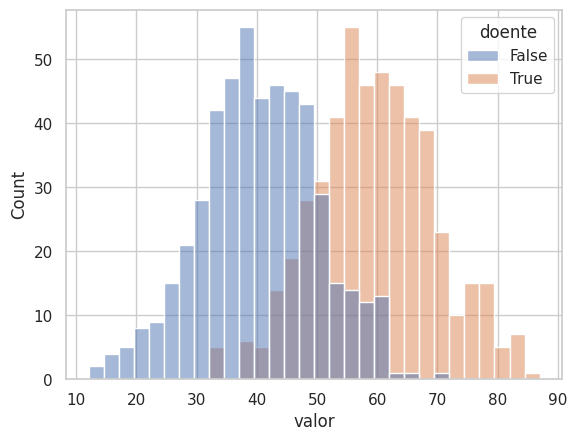
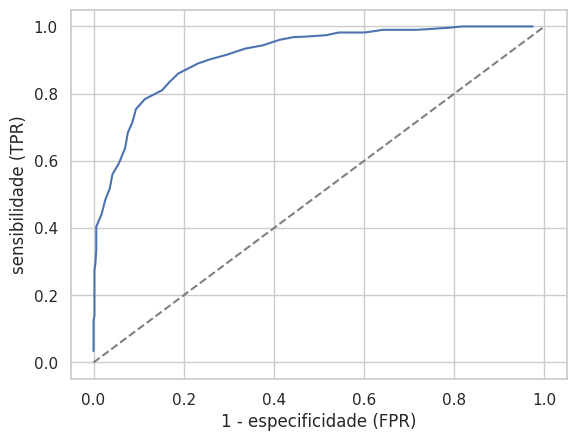

These charts were generated, in order, by the following Python code:
import pandas as pd
import seaborn as sns
import matplotlib.pyplot as plt
from scipy import stats

sns.set_theme(style="whitegrid")


import numpy as np
rng = np.random.default_rng(0)
n = 500
doentes = stats.norm.rvs(loc=60, scale=10, size=n, random_state=0)
saudaveis = stats.norm.rvs(loc=40, scale=10, size=n, random_state=1)
df = pd.concat([
    pd.DataFrame({'valor': doentes,   'doente': True}),
    pd.DataFrame({'valor': saudaveis, 'doente': False}),
])

sns.histplot(data=df, x='valor', hue='doente', bins=30);

# Calcula sens. e (1-esp.) para cada corte
cortes = pd.Series(range(20, 80))
tpr = cortes.apply(lambda c: ((df['valor'] >= c) & df['doente']).sum() / df['doente'].sum())
fpr = cortes.apply(lambda c: ((df['valor'] >= c) & ~df['doente']).sum() / (~df['doente']).sum())
plt.plot(fpr, tpr)
plt.plot([0,1], [0,1], '--', color='gray')
plt.xlabel('1 - especificidade (FPR)')
plt.ylabel('sensibilidade (TPR)');
